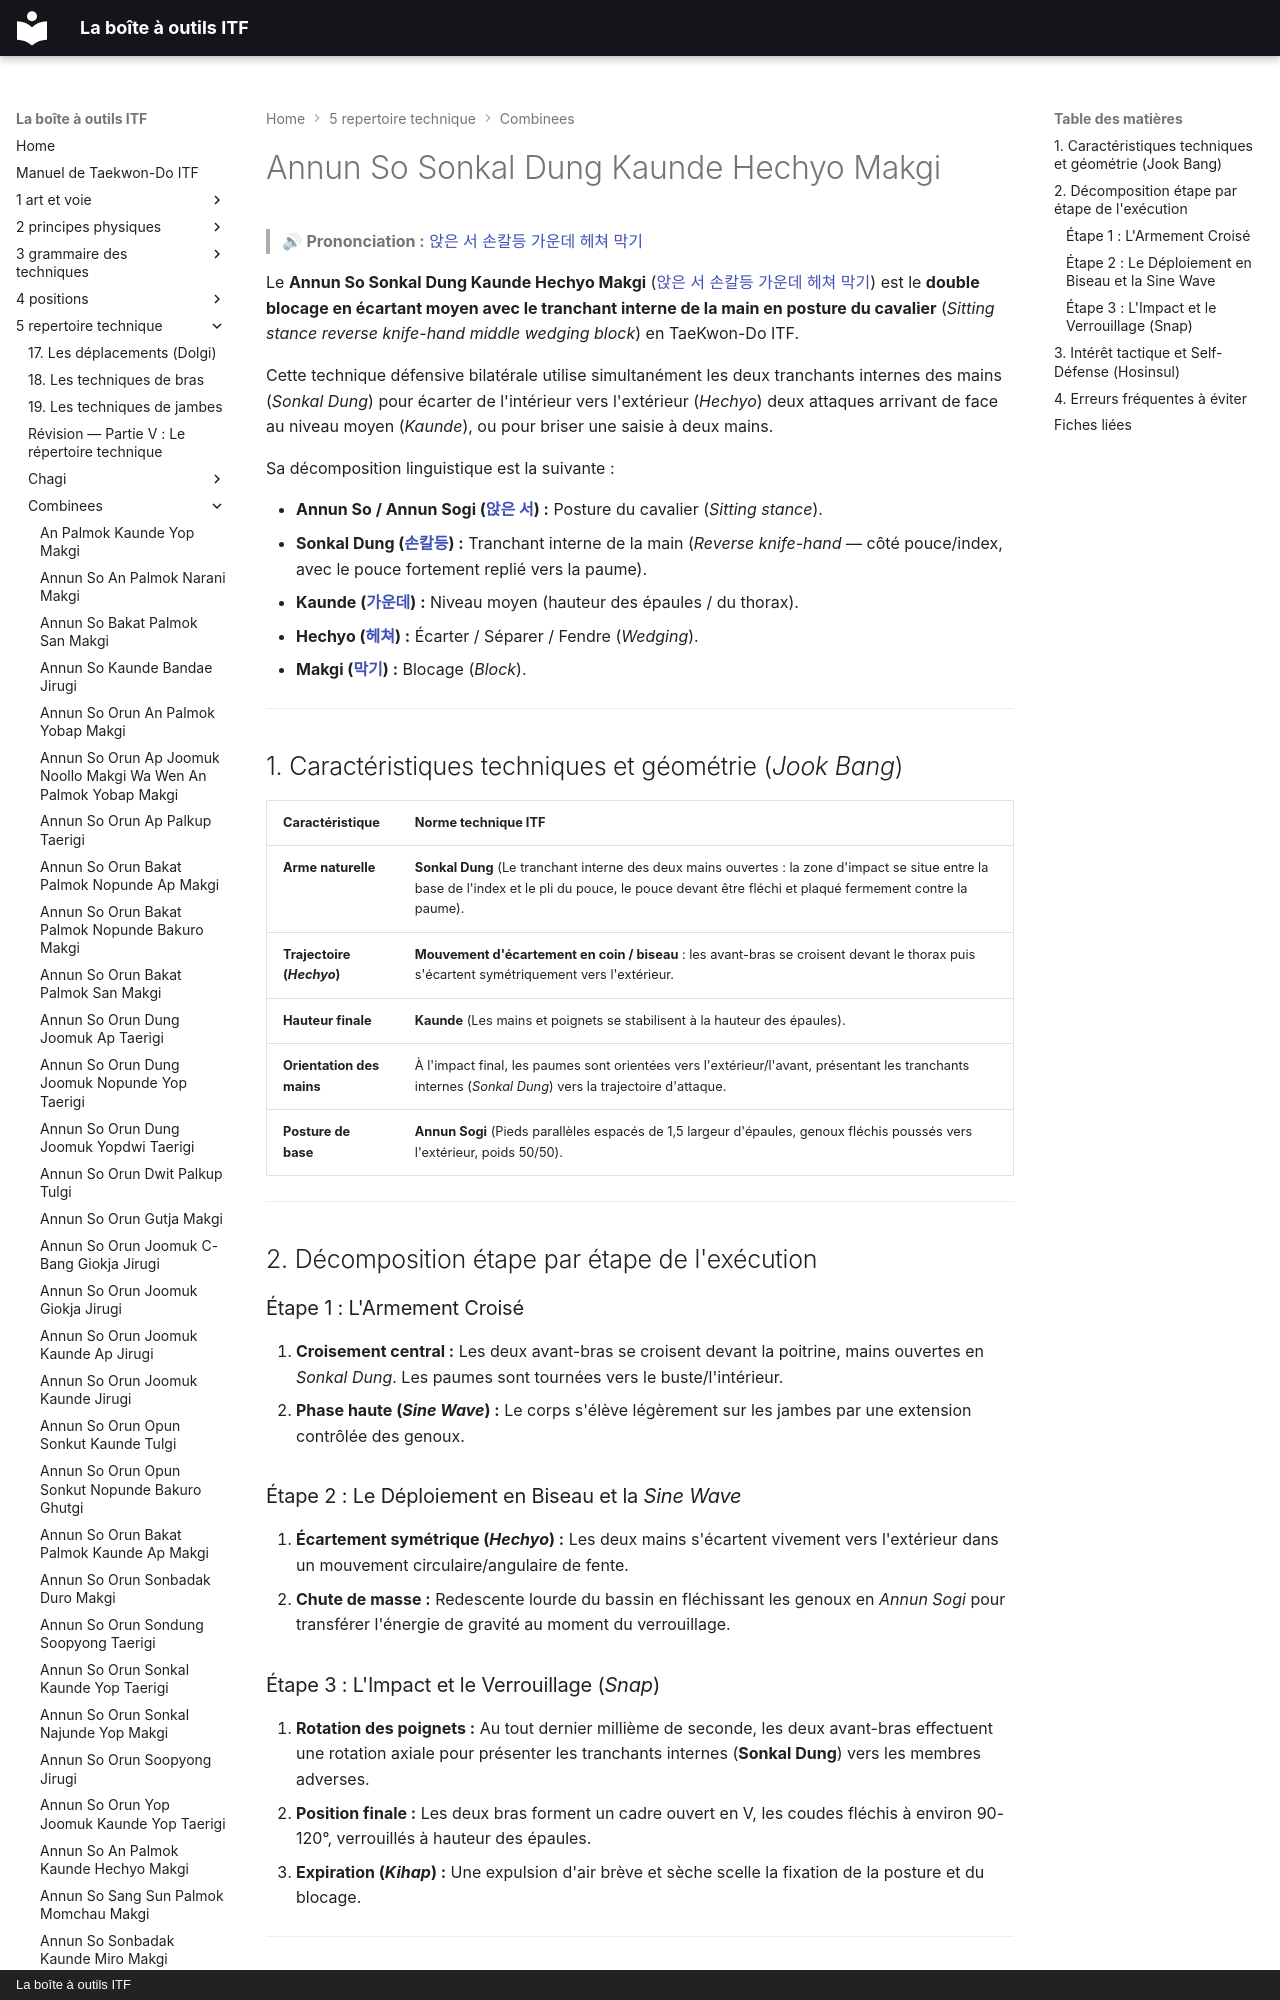

repository: yvmori1/La-boite-outils-ITF · page: 5-repertoire-technique/combinees/Annun-So-Sonkal-Dung-Kaunde-Hechyo-Makgi/index.html · generator: mkdocs · copyright: La boîte à outils ITF

# Annun So Sonkal Dung Kaunde Hechyo Makgi

> 🔊 **Prononciation :** [앉은 서 손칼등 가운데 헤쳐 막기](../../audio/Techniques/Annun-So-Sonkal-Dung-Kaunde-Hechyo-Makgi.m4a)

Le **Annun So Sonkal Dung Kaunde Hechyo Makgi** ([앉은 서 손칼등 가운데 헤쳐 막기](../../audio/Techniques/Annun-So-Sonkal-Dung-Kaunde-Hechyo-Makgi.m4a)) est le **double blocage en écartant moyen avec le tranchant interne de la main en posture du cavalier** (*Sitting stance reverse knife-hand middle wedging block*) en TaeKwon-Do ITF.

Cette technique défensive bilatérale utilise simultanément les deux tranchants internes des mains (*Sonkal Dung*) pour écarter de l'intérieur vers l'extérieur (*Hechyo*) deux attaques arrivant de face au niveau moyen (*Kaunde*), ou pour briser une saisie à deux mains.

Sa décomposition linguistique est la suivante :
